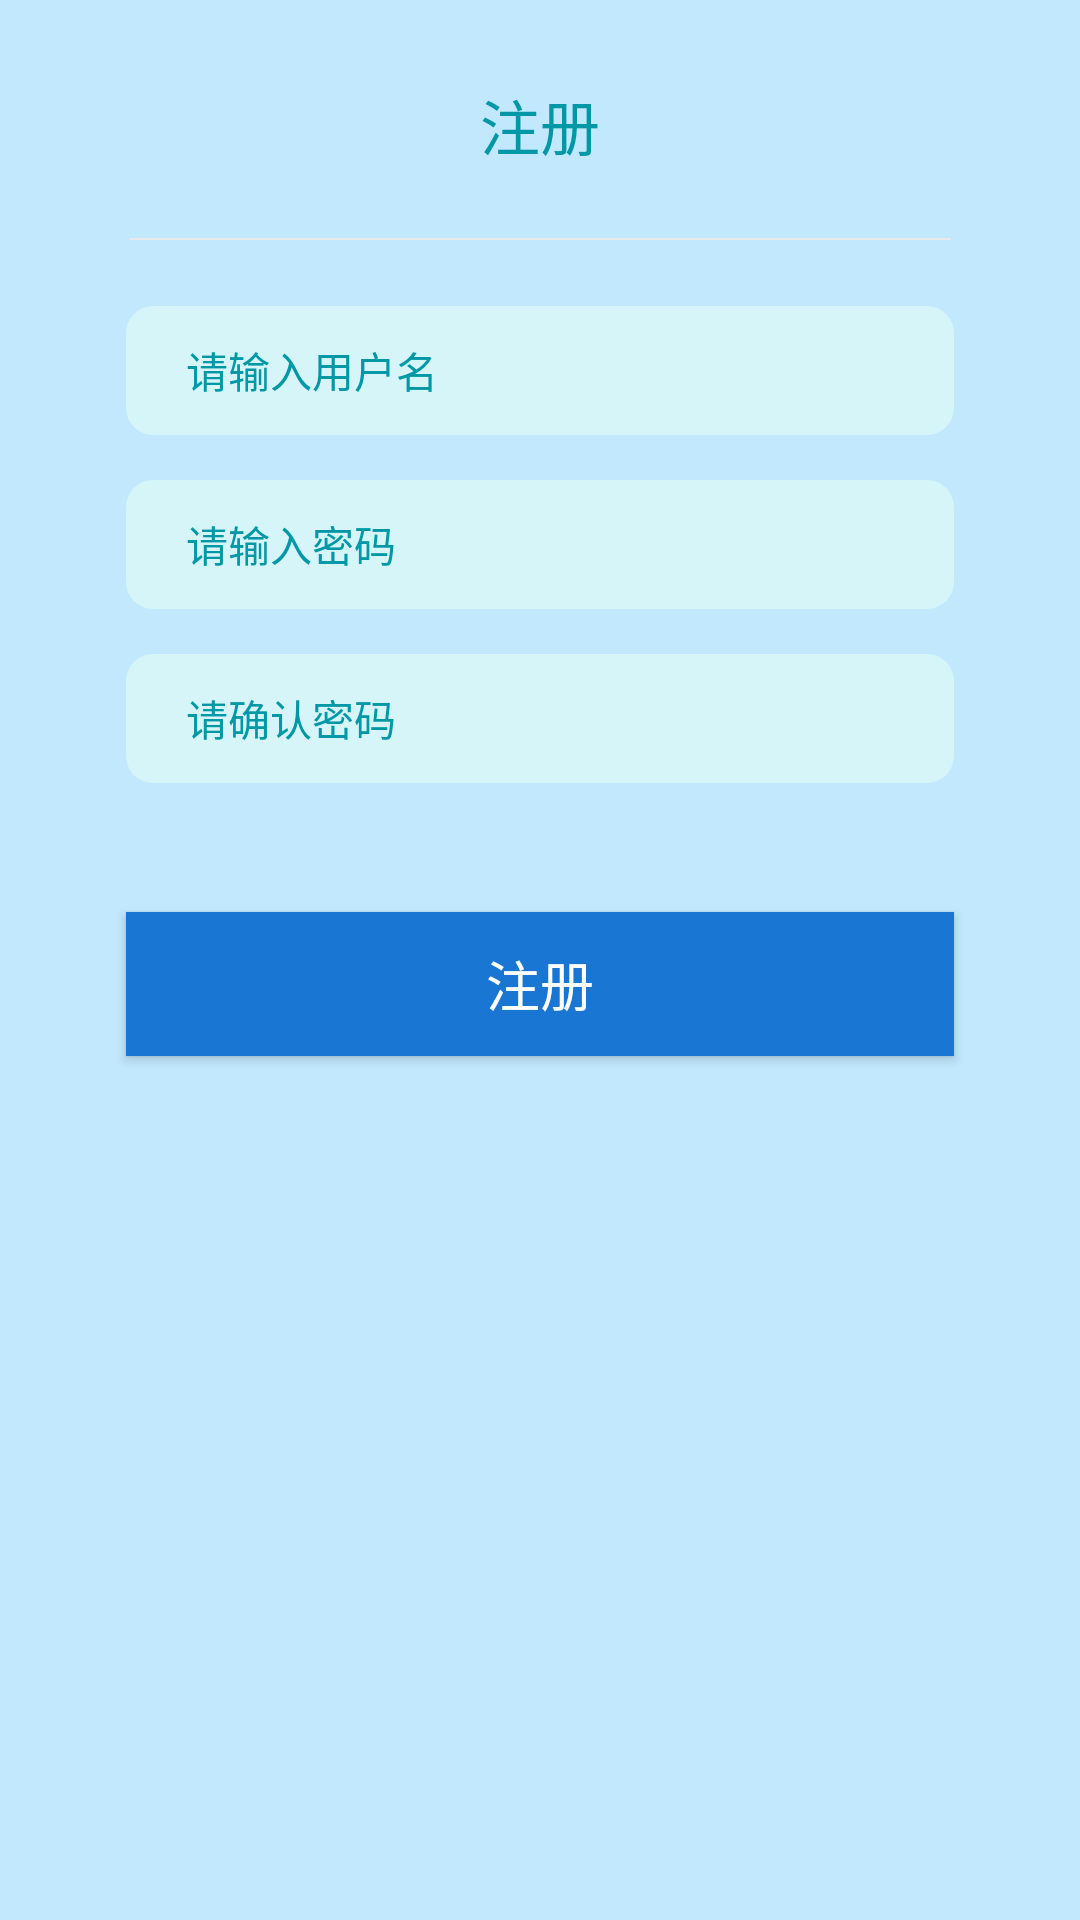

Reconstruct the res/layout file that produces this screen, plus the resources it refers to.
<!-- AndroidManifest.xml: application theme Theme.WanAandroid -->
<!-- res/layout/fragment_register.xml -->
<?xml version="1.0" encoding="utf-8"?>
<LinearLayout xmlns:android="http://schemas.android.com/apk/res/android"
    xmlns:app="http://schemas.android.com/apk/res-auto"
    xmlns:tools="http://schemas.android.com/tools"
    android:layout_width="match_parent"
    android:background="#C1E8FD"
    android:layout_height="match_parent"
    android:orientation="vertical">

    <TextView
        android:layout_width="wrap_content"
        android:layout_height="wrap_content"
        android:layout_gravity="center"
        android:layout_marginTop="27dp"
        android:text="注册"
        android:textColor="#0097A7"
        android:textSize="20dp"
        />
    <TextView
        android:layout_width="match_parent"
        android:layout_height="0.5dp"
        android:background="#ffe9e9e9"
        android:layout_marginTop="23dp"
        android:layout_marginRight="43dp"
        android:layout_marginLeft="43dp"/>

    <LinearLayout
        android:layout_width="match_parent"
        android:layout_height="43dp"
        android:layout_marginLeft="42dp"
        android:layout_marginRight="42dp"
        android:layout_gravity="center_horizontal"
        android:layout_marginTop="22dp"
        android:background="@drawable/bg_login_edit">

        <EditText
            android:id="@+id/register_input_username"
            android:layout_width="match_parent"
            android:layout_height="match_parent"
            android:layout_marginLeft="20dp"
            android:layout_marginRight="44dp"
            android:background="@null"
            android:gravity="center_vertical"
            android:hint="请输入用户名"
            android:maxLength="14"
            android:maxLines="1"
            android:singleLine="true"
            android:textColor="#0097A7"
            android:textColorHint="#0097A7"
            android:textSize="14dp"
            tools:layout_editor_absoluteX="16dp"
            tools:layout_editor_absoluteY="0dp" />


    </LinearLayout>

    <LinearLayout
        android:layout_width="match_parent"
        android:layout_height="43dp"
        android:layout_marginLeft="42dp"
        android:layout_marginRight="42dp"
        android:layout_gravity="center_horizontal"
        android:layout_marginTop="15dp"
        android:background="@drawable/bg_login_edit"
        android:orientation="horizontal">

        <EditText
            android:id="@+id/register_input_pwd"
            android:layout_width="match_parent"
            android:layout_height="match_parent"
            android:layout_marginLeft="20dp"
            android:layout_marginRight="44dp"
            android:background="@null"
            android:gravity="center_vertical"
            android:hint="请输入密码"
            android:imeOptions="flagNoExtractUi"
            android:inputType="textPassword"
            android:maxLines="1"
            android:singleLine="true"
            android:textColor="#0097A7"
            android:textColorHint="#0097A7"
            android:textSize="14dp" />

    </LinearLayout>

    <LinearLayout
        android:layout_width="match_parent"
        android:layout_height="43dp"
        android:layout_marginLeft="42dp"
        android:layout_marginRight="42dp"
        android:layout_gravity="center_horizontal"
        android:layout_marginTop="15dp"
        android:background="@drawable/bg_login_edit"
        android:orientation="horizontal">

        <EditText
            android:id="@+id/register_input_repwd"
            android:layout_width="match_parent"
            android:layout_height="match_parent"
            android:layout_marginLeft="20dp"
            android:layout_marginRight="44dp"
            android:background="@null"
            android:gravity="center_vertical"
            android:hint="请确认密码"
            android:inputType="textPassword"
            android:maxLines="1"
            android:singleLine="true"
            android:textColor="#0097A7"
            android:textColorHint="#0097A7"
            android:textSize="14dp" />

    </LinearLayout>
    <LinearLayout
        android:id="@+id/linear_register"
        android:layout_width="wrap_content"
        android:layout_height="wrap_content"
        android:layout_gravity="right"
        android:layout_marginTop="19dp"
        android:layout_marginRight="50dp"
        android:orientation="horizontal">

    </LinearLayout>
    <Button
        android:id="@+id/btn_register"
        android:layout_width="match_parent"
        android:layout_height="wrap_content"
        android:layout_gravity="center"
        android:layout_marginTop="24dp"
        android:background="#1976D2"
        android:gravity="center"
        android:layout_marginRight="42dp"
        android:layout_marginLeft="42dp"
        android:text="注册"
        android:textColor="@color/white"
        android:textSize="18dp" />

</LinearLayout>
<!-- resources referenced by this layout -->
<resources>
  <color name="white">#fff</color>
  <!-- drawable bg_login_edit (drawable) -->
  <?xml version="1.0" encoding="utf-8"?>
  <shape xmlns:android="http://schemas.android.com/apk/res/android"
      android:shape="rectangle">
      <solid android:color="#D6F5F8" />
      <corners android:topLeftRadius="9dp" android:topRightRadius="9dp"
          android:bottomLeftRadius="9dp" android:bottomRightRadius="9dp" />
  
  </shape>
  <style name="Theme.WanAandroid" parent="Theme.MaterialComponents.DayNight.NoActionBar.Bridge">
          
          <item name="colorPrimary">@color/purple_500</item>
          <item name="colorPrimaryVariant">@color/purple_700</item>
          <item name="colorOnPrimary">@color/white</item>
          
          <item name="colorSecondary">@color/teal_200</item>
          <item name="colorSecondaryVariant">@color/teal_700</item>
          <item name="colorOnSecondary">@color/black</item>
          <item name="colorControlNormal">@color/white</item>
          
          <item name="android:statusBarColor" tools:targetApi="l">?attr/colorPrimaryVariant</item>
          
      </style>
  <color name="purple_500">#FF6200EE</color>
  <color name="purple_700">#FF3700B3</color>
  <color name="teal_200">#FF03DAC5</color>
  <color name="teal_700">#FF018786</color>
  <color name="black">#000000</color>
</resources>
